Image classification data set "LAMIACEAE-DATASET" (jow9wachirawit/LamiaceaeClassify on GitHub). Class labels (3): hairy basil, sweet basil, thai basil.

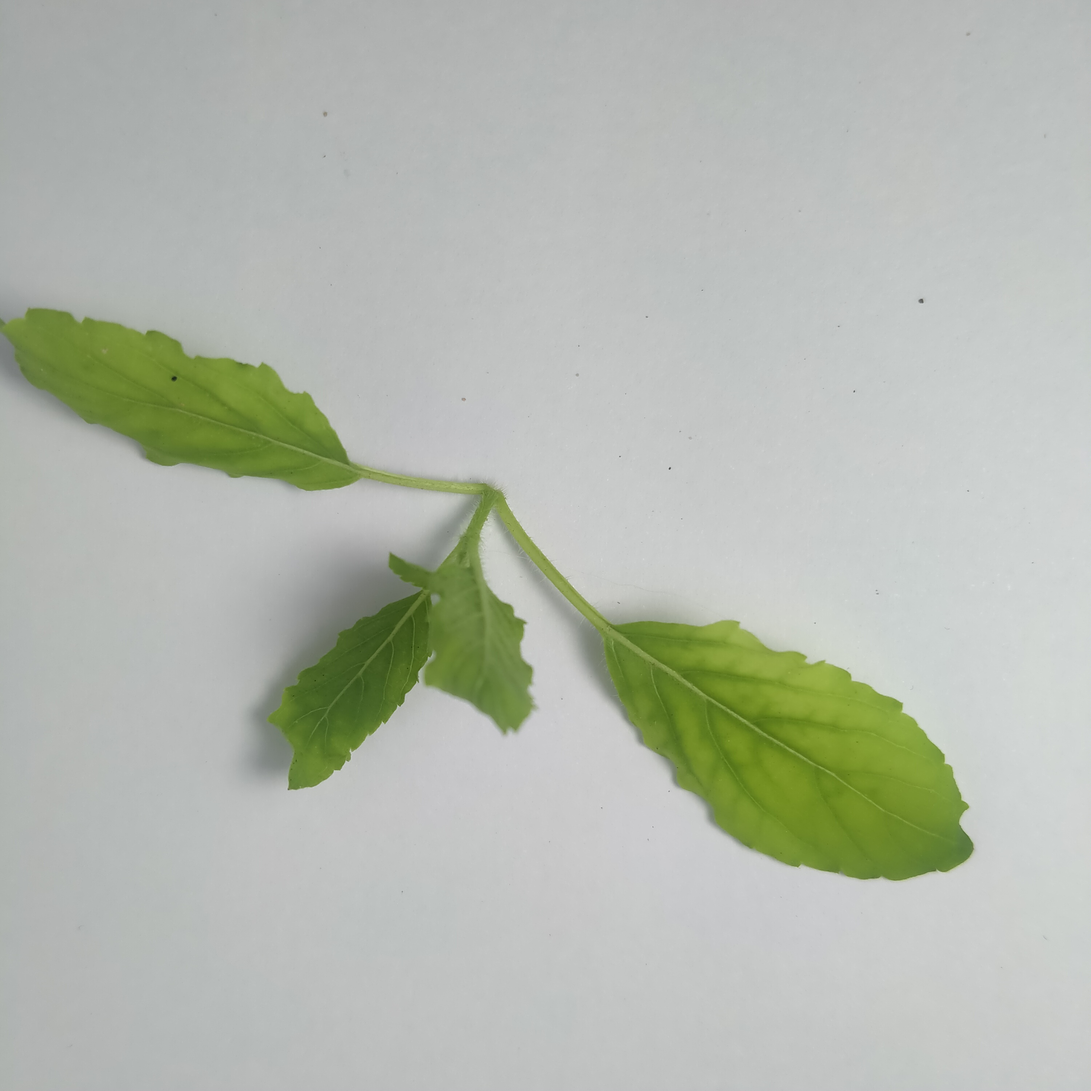
Label: sweet basil

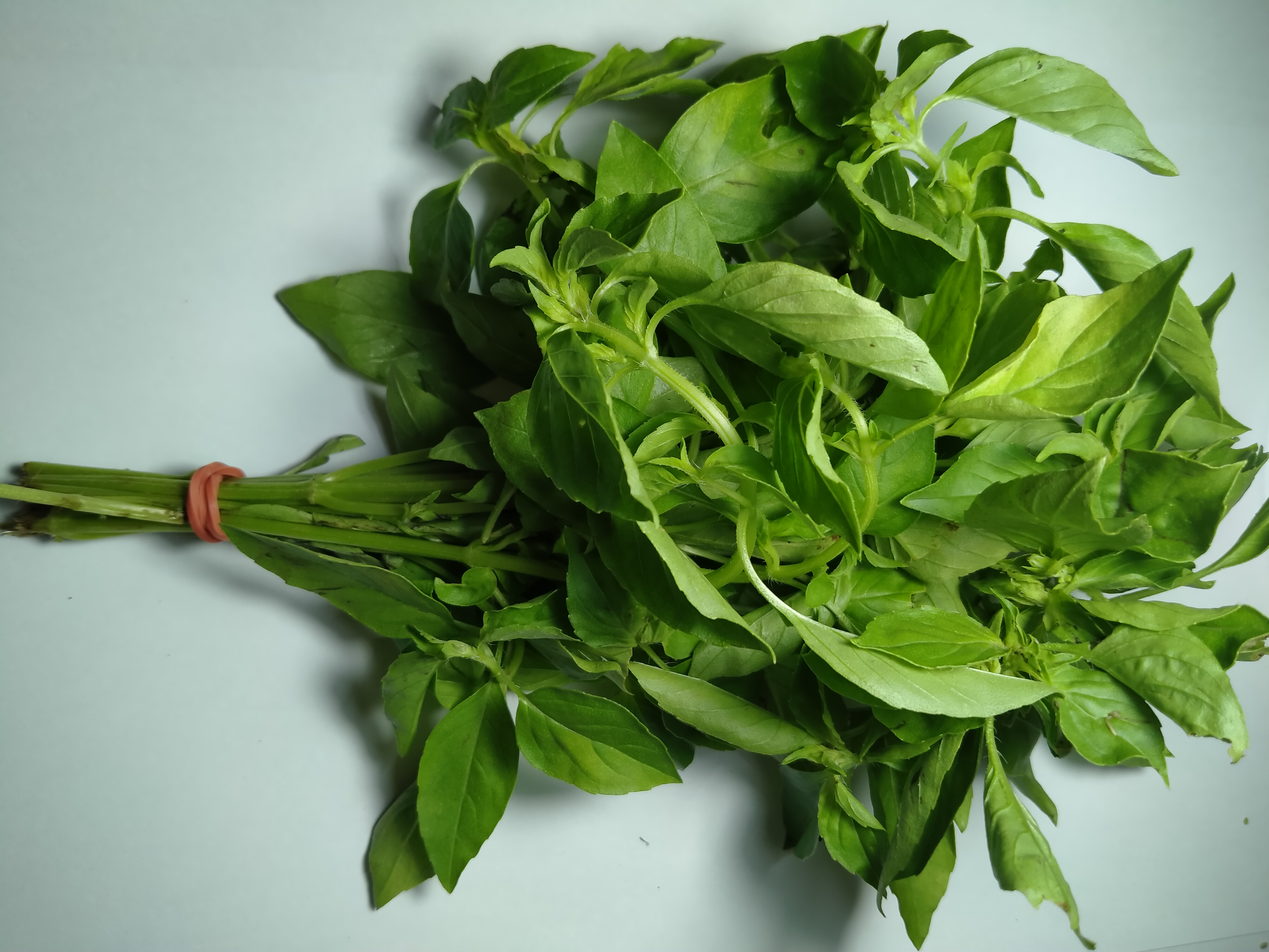
Label: hairy basil

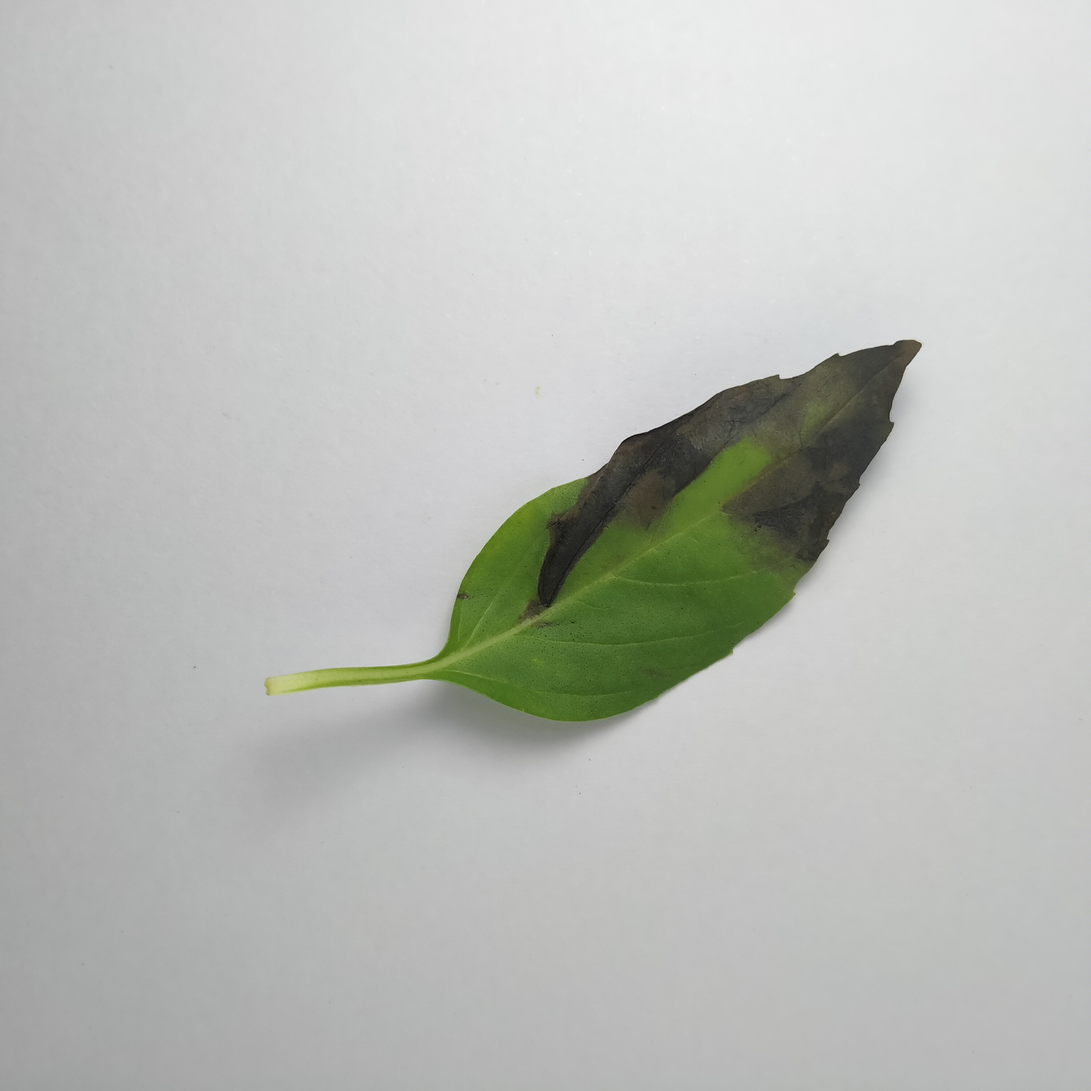
Label: thai basil

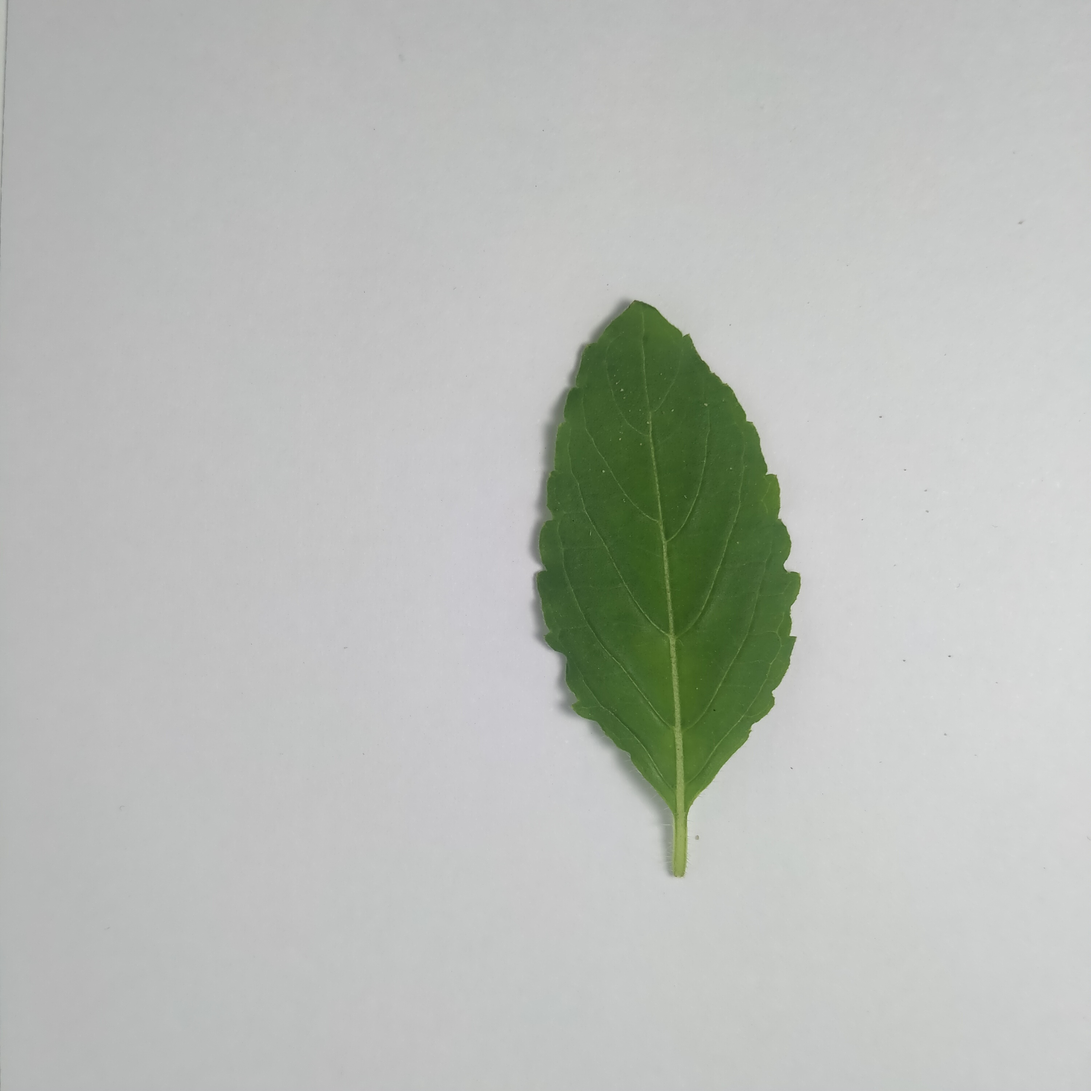
Label: sweet basil

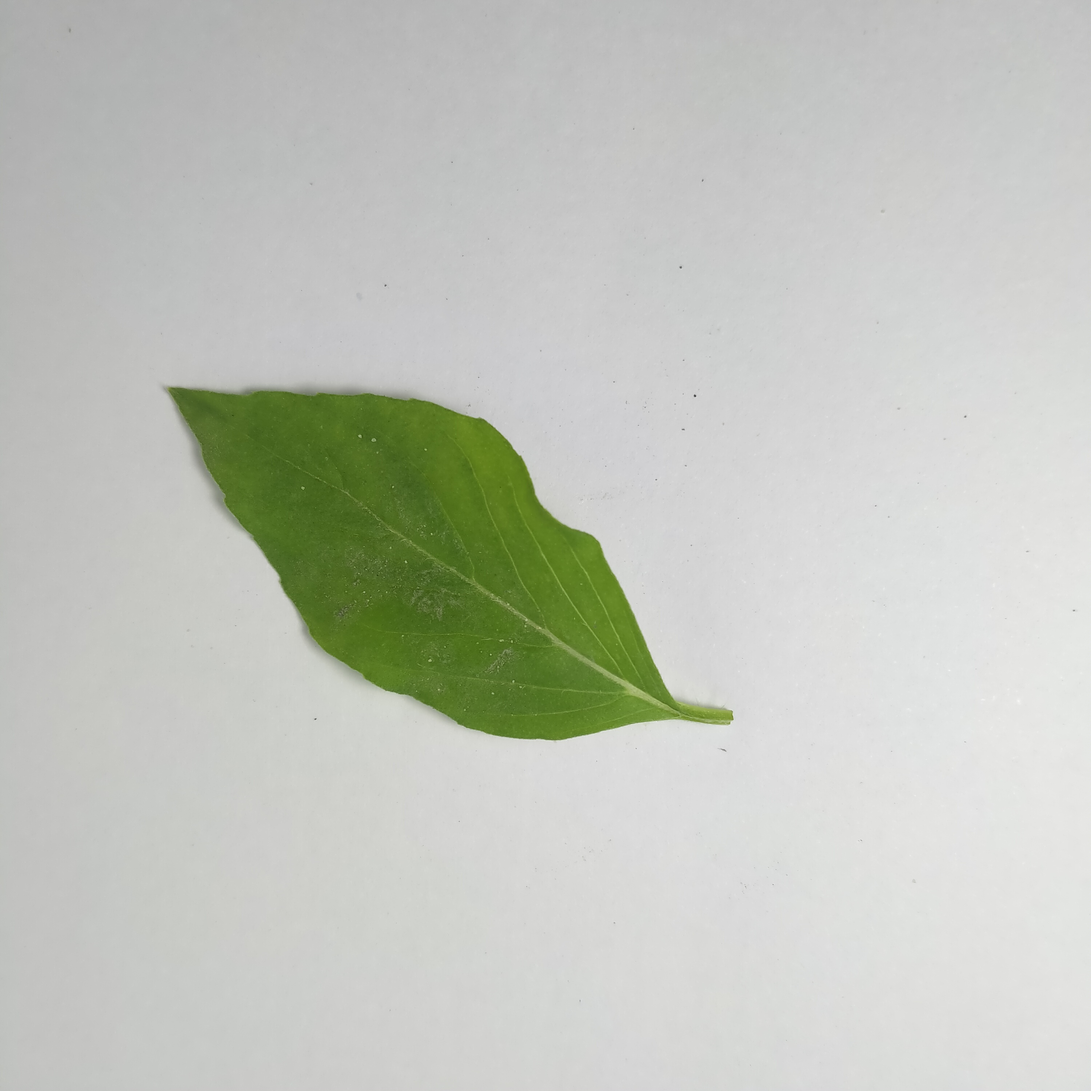
Label: hairy basil

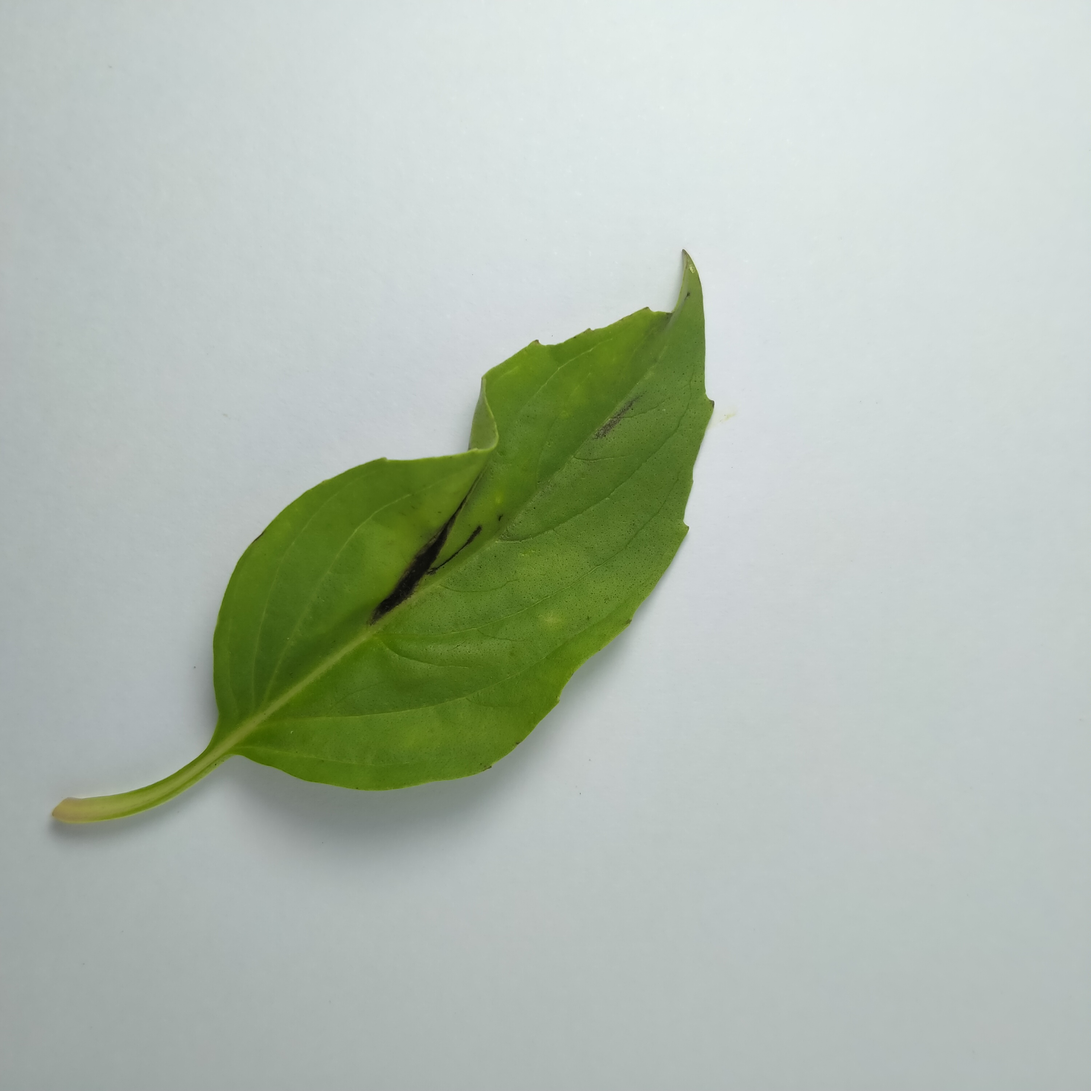
Label: thai basil
